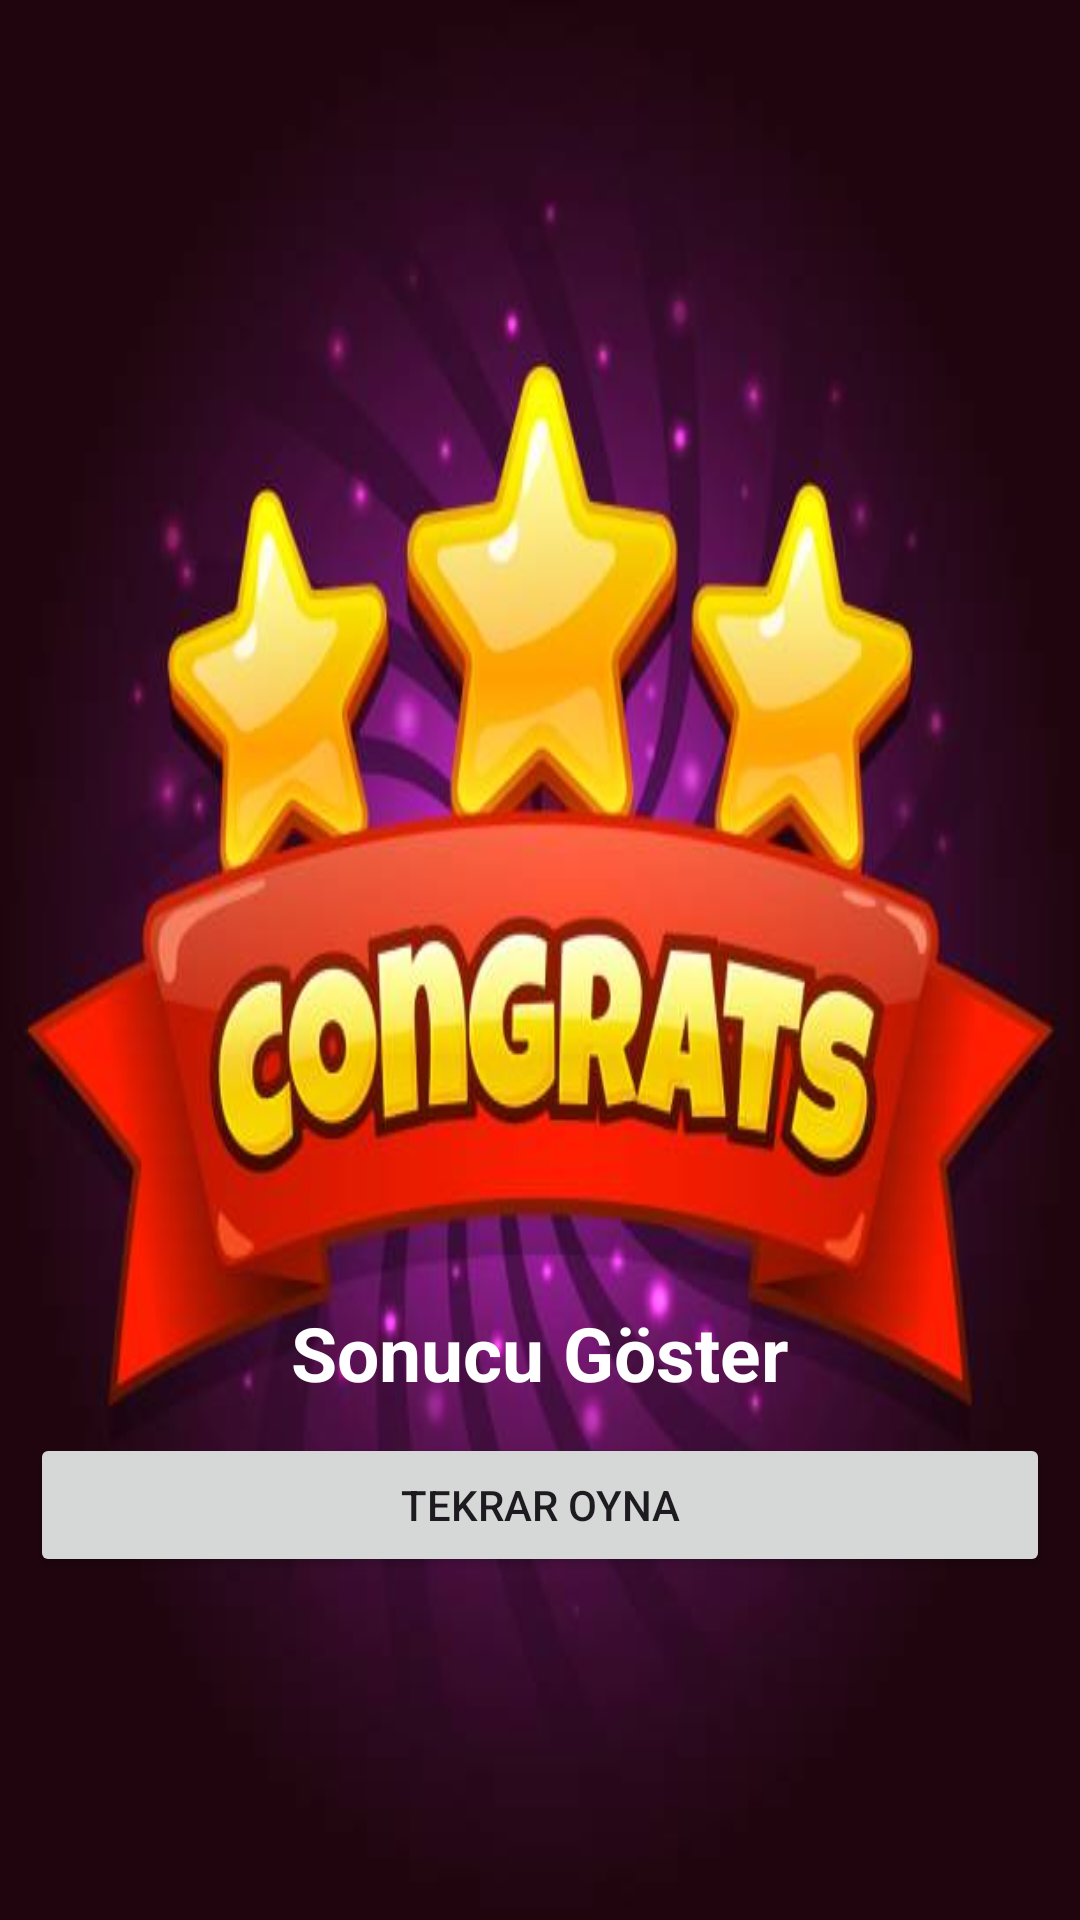

Write the Android layout XML for this screen, with the resource values it uses.
<!-- AndroidManifest.xml: application theme Theme.RenkOyunu -->
<!-- res/layout/fragment_skor.xml -->
<?xml version="1.0" encoding="utf-8"?>
<layout>
    <LinearLayout
        xmlns:android="http://schemas.android.com/apk/res/android"
        xmlns:tools="http://schemas.android.com/tools"
        android:layout_width="match_parent"
        android:layout_height="match_parent"
        tools:context=".SkorFragment"
        android:orientation="vertical"
        android:background="@drawable/oyun_sonu_resim"
        android:gravity="center">


        <ImageView
            android:layout_width="200dp"
            android:layout_height="200dp"
            android:src="@drawable/kupa"
            android:layout_gravity="center_horizontal"
            android:layout_marginTop="120dp"/>
        <TextView
            android:layout_width="wrap_content"
            android:layout_height="wrap_content"
            android:text="Sonucu Göster"
            android:id="@+id/SonucGoster"
            android:textStyle="bold"
            android:textColor="@color/white"
            android:textSize="25sp"
            android:layout_marginTop="10dp"
            android:layout_gravity="center_horizontal"/>

        <Button
            android:layout_width="match_parent"
            android:layout_height="wrap_content"
            android:layout_margin="10dp"
            android:id="@+id/tekrarOyna"
            android:text="Tekrar Oyna"/>

    </LinearLayout>

</layout>
<!-- resources referenced by this layout -->
<resources>
  <!-- drawable oyun_sonu_resim: jpg bitmap (drawable, 28282 bytes) -->
  <style name="Theme.RenkOyunu" parent="Base.Theme.RenkOyunu" />
  <style name="Base.Theme.RenkOyunu" parent="Theme.Material3.DayNight.NoActionBar">
          
          
      </style>
  <!-- not gathered from this repository: default colours our renderer supplied (Android Studio template values) -->
  <color name="white">#FFFFFFFF</color>
</resources>
